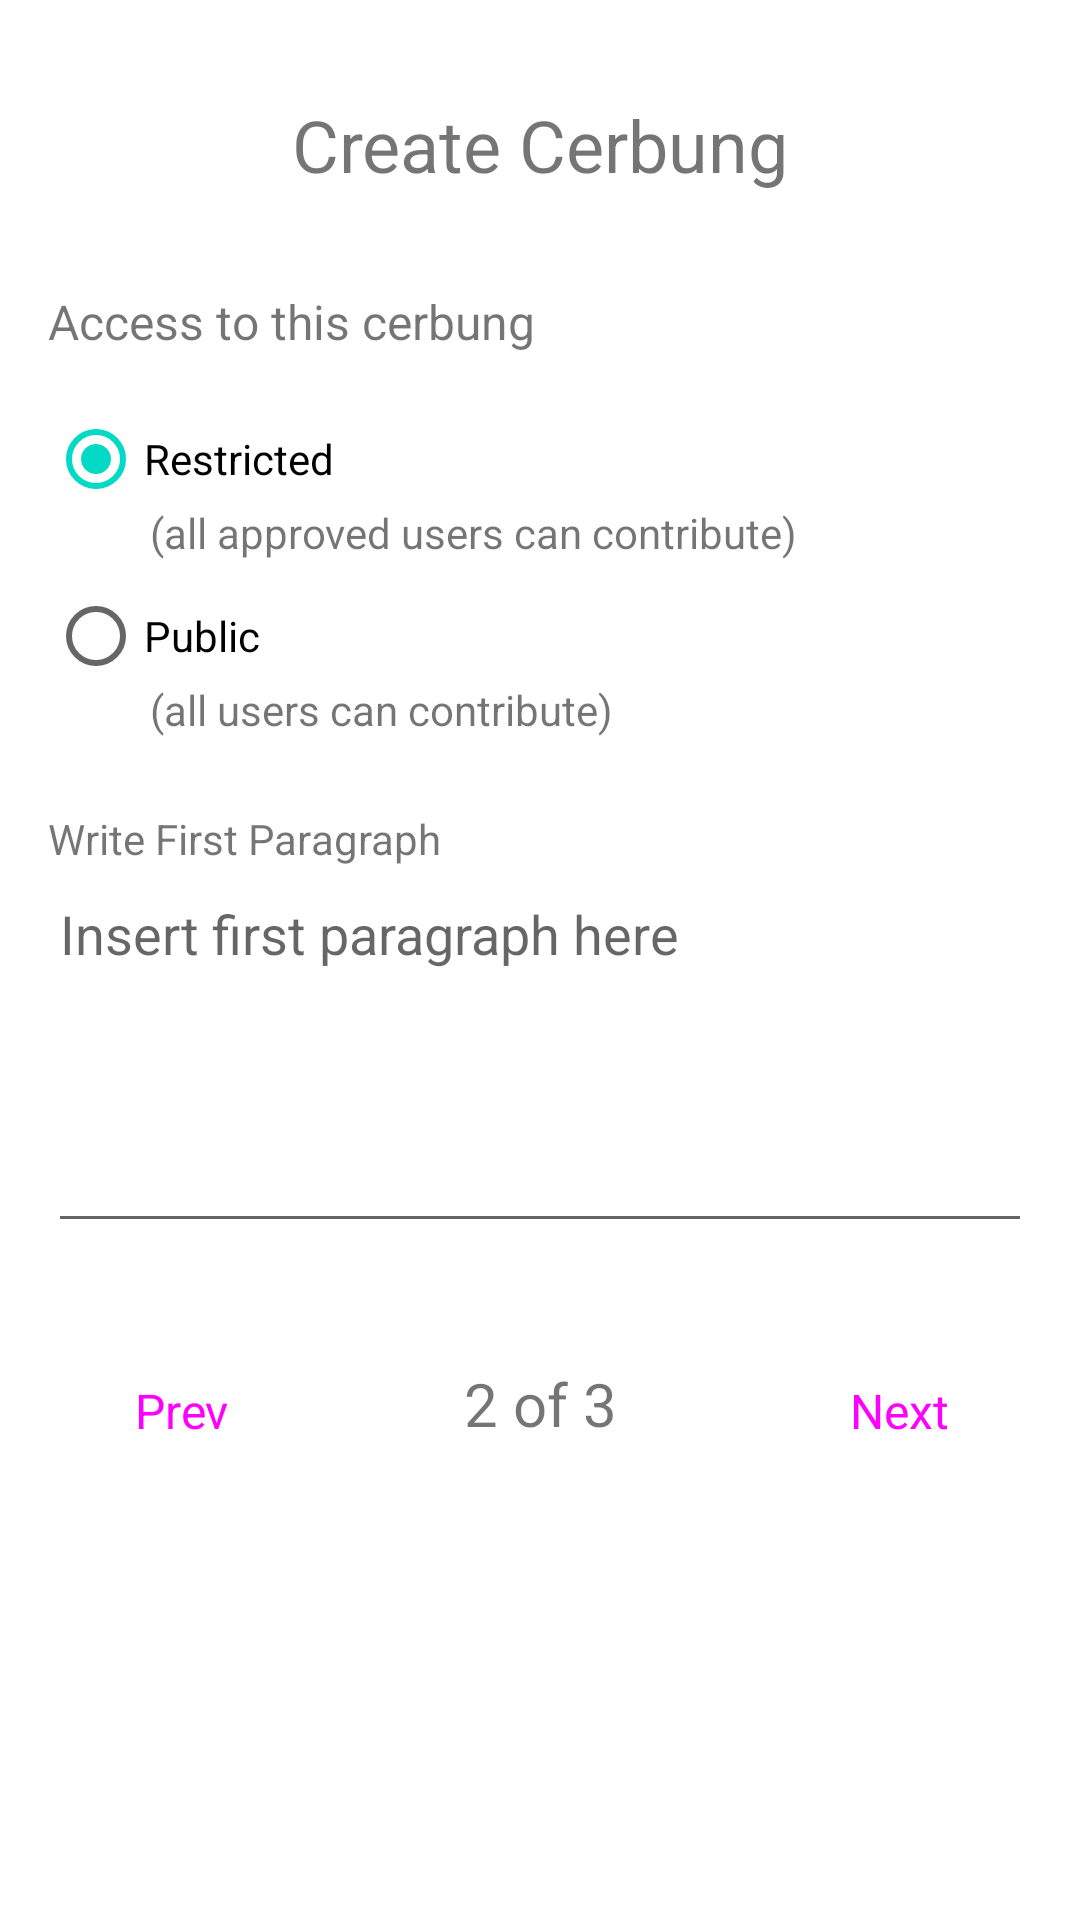

Reconstruct the res/layout file that produces this screen, plus the resources it refers to.
<!-- AndroidManifest.xml: application theme Theme.BiasaAja_NMP_UTS -->
<!-- res/layout/activity_create2.xml -->
<?xml version="1.0" encoding="utf-8"?>
<androidx.constraintlayout.widget.ConstraintLayout xmlns:android="http://schemas.android.com/apk/res/android"
    xmlns:app="http://schemas.android.com/apk/res-auto"
    xmlns:tools="http://schemas.android.com/tools"
    android:layout_width="match_parent"
    android:layout_height="match_parent"
    tools:context=".Create2Activity">

    <TextView
        android:id="@+id/textView19"
        android:layout_width="wrap_content"
        android:layout_height="wrap_content"
        android:layout_marginTop="40dp"
        android:text="2 of 3"
        android:textSize="20sp"
        app:layout_constraintEnd_toEndOf="parent"
        app:layout_constraintStart_toStartOf="parent"
        app:layout_constraintTop_toBottomOf="@+id/txtParagraph" />

    <Button
        android:id="@+id/btnNext"
        style="@style/Widget.Material3.Button.IconButton.Outlined"
        android:layout_width="0dp"
        android:layout_height="wrap_content"
        android:layout_marginStart="50dp"
        android:layout_marginTop="32dp"
        android:layout_marginEnd="16dp"
        android:text="Next"
        android:textSize="16sp"
        app:layout_constraintEnd_toEndOf="parent"
        app:layout_constraintHorizontal_bias="0.0"
        app:layout_constraintStart_toEndOf="@+id/textView19"
        app:layout_constraintTop_toBottomOf="@+id/txtParagraph" />

    <Button
        android:id="@+id/btnPrev"
        style="@style/Widget.Material3.Button.IconButton.Outlined"
        android:layout_width="0dp"
        android:layout_height="wrap_content"
        android:layout_marginStart="16dp"
        android:layout_marginTop="32dp"
        android:layout_marginEnd="50dp"
        android:text="Prev"
        android:textSize="16sp"
        app:layout_constraintEnd_toStartOf="@+id/textView19"
        app:layout_constraintStart_toStartOf="parent"
        app:layout_constraintTop_toBottomOf="@+id/txtParagraph" />

    <TextView
        android:id="@+id/textView18"
        android:layout_width="wrap_content"
        android:layout_height="wrap_content"
        android:layout_marginStart="16dp"
        android:layout_marginTop="24dp"
        android:text="Write First Paragraph"
        app:layout_constraintStart_toStartOf="parent"
        app:layout_constraintTop_toBottomOf="@+id/textView17" />

    <EditText
        android:id="@+id/txtParagraph"
        android:layout_width="0dp"
        android:layout_height="wrap_content"
        android:layout_marginStart="16dp"
        android:layout_marginEnd="16dp"
        android:ems="10"
        android:gravity="start|top"
        android:hint="Insert first paragraph here"
        android:inputType="textMultiLine"
        android:lines="5"
        android:maxLength="70"
        android:maxLines="5"
        android:minLines="5"
        android:singleLine="true"
        app:layout_constraintEnd_toEndOf="parent"
        app:layout_constraintHorizontal_bias="0.0"
        app:layout_constraintStart_toStartOf="parent"
        app:layout_constraintTop_toBottomOf="@+id/textView18" />

    <TextView
        android:id="@+id/textView14"
        android:layout_width="wrap_content"
        android:layout_height="wrap_content"
        android:layout_marginTop="32dp"
        android:text="Create Cerbung"
        android:textSize="24sp"
        app:layout_constraintEnd_toEndOf="parent"
        app:layout_constraintStart_toStartOf="parent"
        app:layout_constraintTop_toTopOf="parent" />

    <TextView
        android:id="@+id/textView15"
        android:layout_width="0dp"
        android:layout_height="wrap_content"
        android:layout_marginStart="16dp"
        android:layout_marginTop="32dp"
        android:layout_marginEnd="16dp"
        android:text="Access to this cerbung"
        android:textSize="16sp"
        app:layout_constraintEnd_toEndOf="parent"
        app:layout_constraintHorizontal_bias="0.292"
        app:layout_constraintStart_toStartOf="parent"
        app:layout_constraintTop_toBottomOf="@+id/textView14" />

    <TextView
        android:id="@+id/textView16"
        android:layout_width="0dp"
        android:layout_height="wrap_content"
        android:layout_marginStart="50dp"
        android:layout_marginTop="50dp"
        android:layout_marginEnd="16dp"
        android:text="(all approved users can contribute)"
        android:textSize="14sp"
        app:layout_constraintEnd_toEndOf="parent"
        app:layout_constraintHorizontal_bias="1.0"
        app:layout_constraintStart_toStartOf="parent"
        app:layout_constraintTop_toBottomOf="@+id/textView15" />

    <TextView
        android:id="@+id/textView17"
        android:layout_width="0dp"
        android:layout_height="wrap_content"
        android:layout_marginStart="50dp"
        android:layout_marginTop="40dp"
        android:layout_marginEnd="16dp"
        android:text="(all users can contribute)"
        android:textSize="14sp"
        app:layout_constraintEnd_toEndOf="parent"
        app:layout_constraintHorizontal_bias="1.0"
        app:layout_constraintStart_toStartOf="parent"
        app:layout_constraintTop_toBottomOf="@+id/textView16" />

    <RadioGroup
        android:id="@+id/groupAcc"
        android:layout_width="wrap_content"
        android:layout_height="wrap_content"
        android:layout_marginStart="16dp"
        app:layout_constraintStart_toStartOf="parent"
        app:layout_constraintTop_toBottomOf="@+id/textView15">

        <RadioButton
            android:id="@+id/rbRestricted"
            android:layout_width="match_parent"
            android:layout_height="70dp"
            android:checked="true"
            android:text="Restricted" />

        <RadioButton
            android:id="@+id/rbPublic"
            android:layout_width="match_parent"
            android:layout_height="wrap_content"
            android:text="Public" />
    </RadioGroup>

</androidx.constraintlayout.widget.ConstraintLayout>
<!-- resources referenced by this layout -->
<resources>
  <style name="Theme.BiasaAja_NMP_UTS" parent="Theme.MaterialComponents.DayNight.DarkActionBar">
          
          <item name="colorPrimary">@color/purple_500</item>
          <item name="colorPrimaryVariant">@color/purple_700</item>
          <item name="colorOnPrimary">@color/white</item>
          
          <item name="colorSecondary">@color/teal_200</item>
          <item name="colorSecondaryVariant">@color/teal_700</item>
          <item name="colorOnSecondary">@color/black</item>
          
          <item name="android:statusBarColor">?attr/colorPrimaryVariant</item>
          
      </style>
  <!-- not gathered from this repository: default colours our renderer supplied (Android Studio template values) -->
  <color name="purple_500">#FF6200EE</color>
  <color name="purple_700">#FF3700B3</color>
  <color name="teal_200">#FF03DAC5</color>
  <color name="teal_700">#FF018786</color>
  <color name="black">#FF000000</color>
  <color name="white">#FFFFFFFF</color>
</resources>
